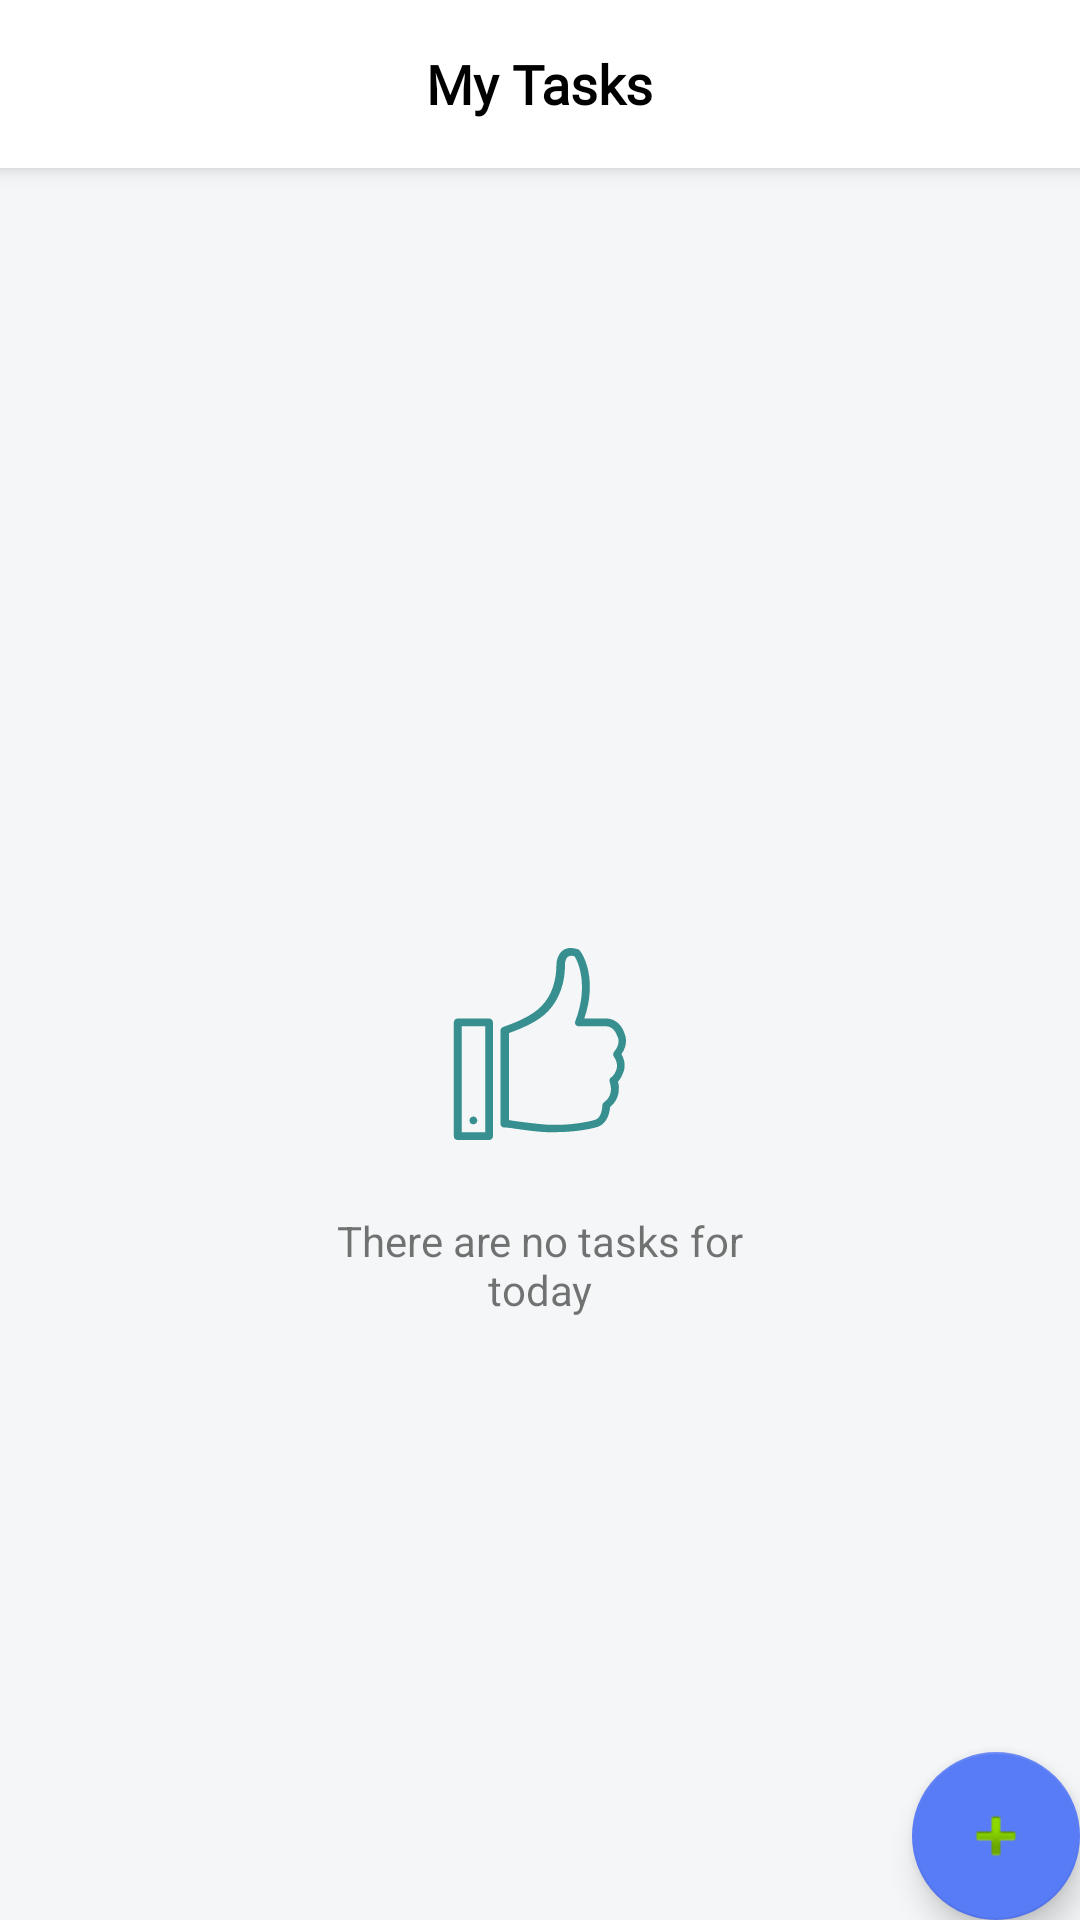

Layout XML and referenced resources for this Android screen:
<!-- AndroidManifest.xml: application theme AppTheme -->
<!-- res/layout/activity_main.xml -->
<?xml version="1.0" encoding="utf-8"?>
<androidx.coordinatorlayout.widget.CoordinatorLayout
        xmlns:android="http://schemas.android.com/apk/res/android"
        xmlns:app="http://schemas.android.com/apk/res-auto"
        xmlns:tools="http://schemas.android.com/tools"
        android:layout_width="match_parent"
        android:layout_height="match_parent"
        tools:context=".views.TasksActivity">

    <com.google.android.material.appbar.AppBarLayout
            android:layout_height="wrap_content"
            android:layout_width="match_parent"
            android:theme="@style/AppTheme.AppBarOverlay">

        <androidx.appcompat.widget.Toolbar
                android:id="@+id/toolbar"
                android:layout_width="match_parent"
                android:layout_height="?attr/actionBarSize"
                android:background="@android:color/white"
                app:popupTheme="@style/AppTheme.PopupOverlay">

            <TextView android:layout_width="wrap_content" android:layout_height="wrap_content"
                      android:layout_gravity="center"
                      android:textColor="@android:color/black"
                      android:fontFamily="@font/avenir_roman"
                      android:textFontWeight="700"
                      android:textSize="18sp"
                      android:text="@string/my_tasks"/>
        </androidx.appcompat.widget.Toolbar>

    </com.google.android.material.appbar.AppBarLayout>

    <include layout="@layout/content_main"/>

    <com.google.android.material.floatingactionbutton.FloatingActionButton
            android:id="@+id/new_task"
            android:layout_width="wrap_content"
            android:layout_height="wrap_content"
            android:layout_gravity="bottom|end"
            android:layout_margin="@dimen/fab_margin"
            app:srcCompat="@android:drawable/ic_input_add"
            app:backgroundTint="@color/vm_light_blue"/>

</androidx.coordinatorlayout.widget.CoordinatorLayout>
<!-- res/layout/content_main.xml (included above) -->
<?xml version="1.0" encoding="utf-8"?>
<androidx.constraintlayout.widget.ConstraintLayout
        xmlns:android="http://schemas.android.com/apk/res/android"
        xmlns:tools="http://schemas.android.com/tools"
        xmlns:app="http://schemas.android.com/apk/res-auto"
        android:layout_width="match_parent"
        android:layout_height="match_parent"
        android:background="@color/vm_light_white"
        app:layout_behavior="@string/appbar_scrolling_view_behavior"
        tools:showIn="@layout/activity_main"
        tools:context=".views.TasksActivity">


    <androidx.recyclerview.widget.RecyclerView
            android:id="@+id/tasks_view"
            android:visibility="gone"
            android:layout_width="match_parent"
            android:layout_height="match_parent"/>

    <ImageView
            android:id="@+id/thumbs_up_icon"
            android:layout_width="64dp"
            android:layout_height="64dp"
            android:background="@drawable/thumbs_up_icon"
            app:layout_constraintEnd_toEndOf="parent"
            app:layout_constraintStart_toStartOf="parent"
            app:layout_constraintBottom_toBottomOf="parent"
            app:layout_constraintTop_toTopOf="parent"/>

    <TextView
            android:id="@+id/empty_state_text"
            android:layout_width="match_parent" android:layout_height="wrap_content"
            style="@style/EmptyState"
            android:text="@string/empty_state_text"
            app:layout_constraintEnd_toEndOf="parent"
            app:layout_constraintStart_toStartOf="parent"
            android:textAlignment="center"
            app:layout_constraintBottom_toBottomOf="parent"
            android:layout_marginTop="24dp" app:layout_constraintTop_toBottomOf="@+id/thumbs_up_icon"
            android:layout_marginRight="98dp" android:layout_marginEnd="98dp" android:layout_marginLeft="98dp"
            android:layout_marginStart="98dp" app:layout_constraintVertical_bias="0.0"/>


</androidx.constraintlayout.widget.ConstraintLayout>
<!-- resources referenced by this layout -->
<resources>
  <color name="vm_light_blue">#587bf6</color>
  <color name="vm_light_white">#f5f6f7</color>
  <!-- drawable thumbs_up_icon (drawable) -->
  <vector android:height="24dp" android:viewportHeight="49"
      android:viewportWidth="49" android:width="24dp" xmlns:android="http://schemas.android.com/apk/res/android">
      <path android:fillColor="#388F90" android:pathData="M11.499,49L3.499,49c-0.6,0 -1,-0.4 -1,-1L2.499,19c0,-0.6 0.5,-1 1,-1L11.499,18c0.6,0 1,0.5 1,1v29C12.499,48.6 11.999,49 11.499,49zM4.499,47h6L10.499,20L4.499,20L4.499,47zM28.299,47C28.299,47 28.299,47 28.299,47c-0.7,0 -1.4,0 -2.1,0c-2.7,-0.1 -5.9,-0.6 -8.2,-0.9c-1.1,-0.2 -2.1,-0.3 -2.7,-0.3c-0.5,0 -0.9,-0.5 -0.9,-1L14.399,21.1c0,-0.4 0.3,-0.8 0.6,-0.9l0.5,-0.2c2.3,-0.8 7,-2.6 9.4,-5.2c2.6,-2.7 3.8,-6.4 3.8,-10.8c0.1,-1.4 0.9,-4 3.6,-4c0.5,0 1.1,0.1 1.8,0.3c0.1,0 0.3,0.1 0.4,0.2c1.1,1.1 4.7,7.6 1.3,17.5L41.499,18c0,0 0,0 0,0c0.4,0 3.4,0.1 4.6,3.9c0.2,0.5 1,2.6 -0.8,5.2c0.5,0.9 1.3,2.8 0.4,4.8c-0.1,0.2 -0.5,1.4 -1.3,2.2c0.5,1.7 0.4,4.5 -2,6.5c-0.1,1.2 -0.6,4 -3,5C39.099,45.7 34.899,47 28.299,47zM16.499,43.9c0.5,0.1 1.2,0.2 1.9,0.3c2.3,0.3 5.4,0.7 8,0.9c7.4,0.3 12.3,-1.3 12.3,-1.3c1.7,-0.7 1.7,-3.6 1.7,-3.6c0,-0.3 0.2,-0.6 0.4,-0.8c2.8,-2 1.5,-5 1.5,-5.2c-0.2,-0.5 0,-1 0.5,-1.3c0.4,-0.2 0.9,-1.1 1.1,-1.6c0.8,-1.8 -0.5,-3.5 -0.5,-3.5c-0.3,-0.4 -0.3,-0.9 0,-1.3c1.7,-2 1,-3.6 1,-3.7c0,0 0,-0.1 -0.1,-0.1C43.499,20.1 41.699,20 41.599,20h-7.2c-0.3,0 -0.6,-0.2 -0.8,-0.4c-0.2,-0.3 -0.2,-0.6 -0.1,-0.9c3.5,-9.1 0.7,-15.3 -0.2,-16.6C32.899,2 32.599,2 32.399,2c-1.4,0 -1.5,1.8 -1.5,2c0,4.9 -1.4,9 -4.3,12.1c-2.7,2.9 -7.5,4.7 -10,5.6L16.599,43.9zM7.499,45c-0.6,0 -1,-0.4 -1,-1c0,-0.6 0.5,-1 1,-1s1,0.5 1,1C8.499,44.6 7.999,45 7.499,45z"/>
  </vector>
  <string name="empty_state_text">There are no tasks for today</string>
  <string name="my_tasks">My Tasks</string>
  <style name="AppTheme.AppBarOverlay" parent="ThemeOverlay.AppCompat.Dark.ActionBar" />
  <style name="AppTheme.PopupOverlay" parent="ThemeOverlay.AppCompat.Light" />
  <style name="EmptyState" />
  <style name="AppTheme" parent="Theme.AppCompat.Light.DarkActionBar">
          
          <item name="colorPrimary">@color/colorPrimary</item>
          <item name="colorPrimaryDark">@color/colorPrimaryDark</item>
          <item name="colorAccent">@color/vm_light_blue</item>
      </style>
  <color name="colorPrimary">#008577</color>
  <color name="colorPrimaryDark">#00574B</color>
</resources>
